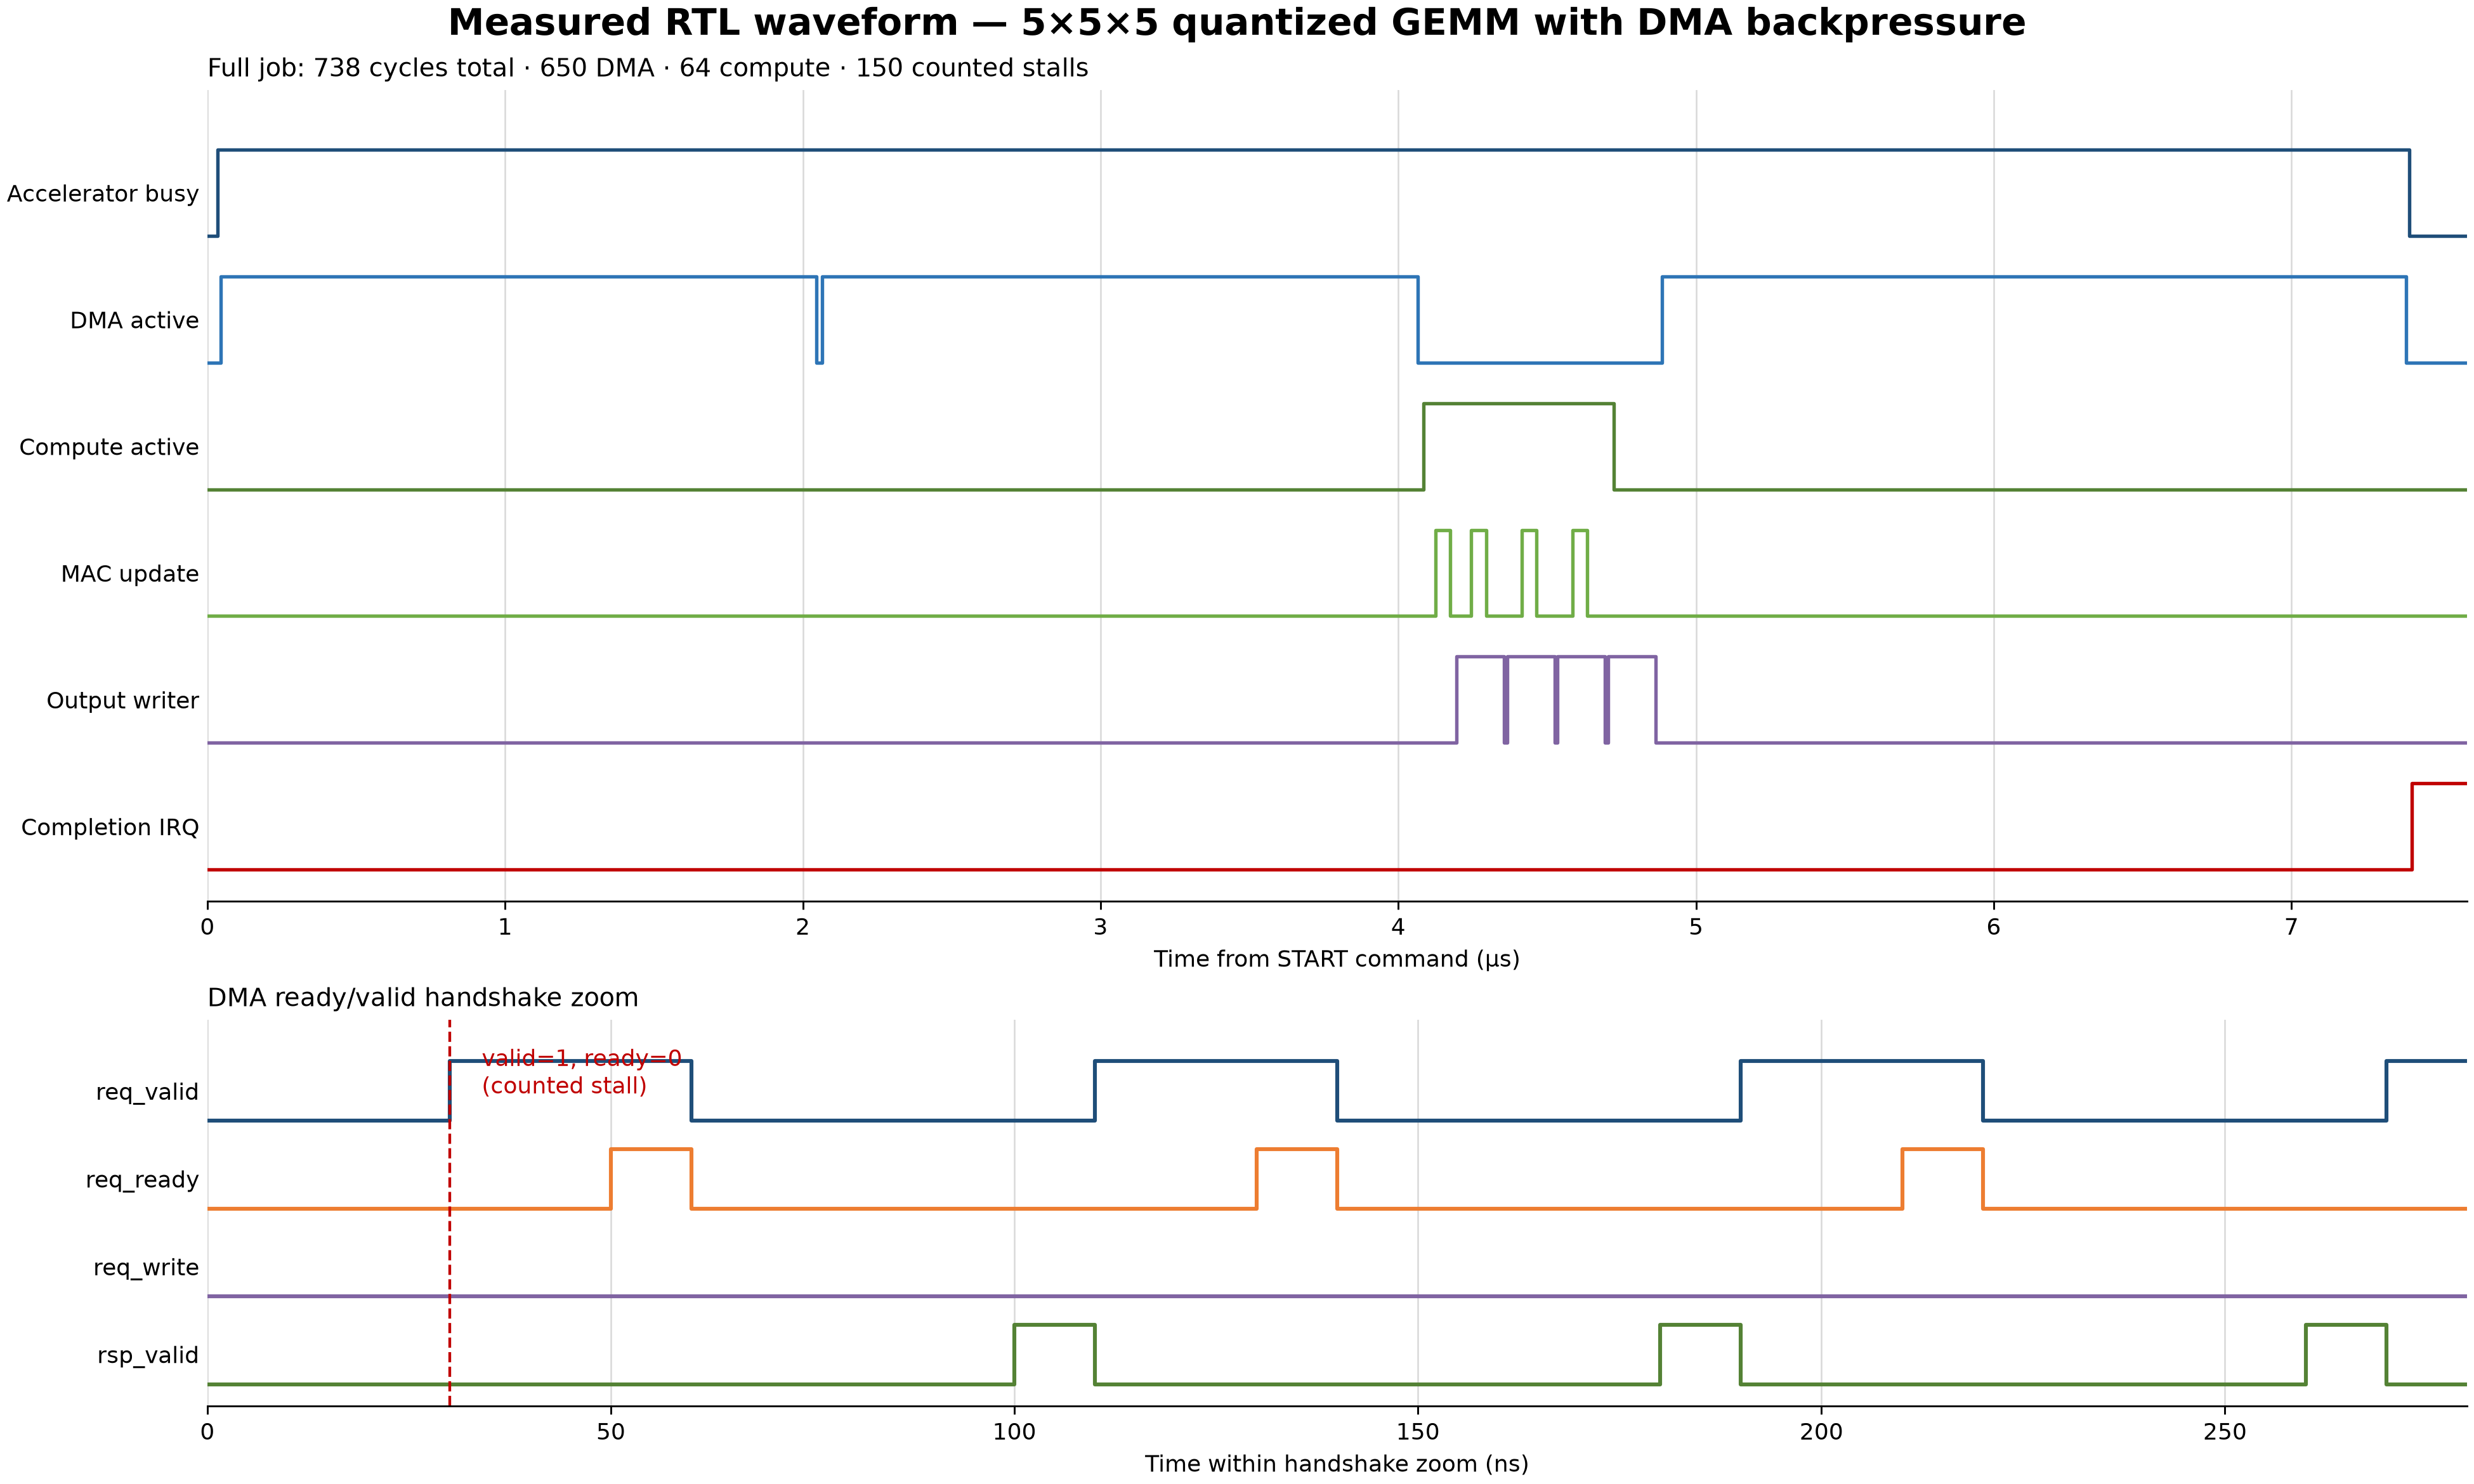

The table this chart was drawn from, first rows:
signal, absolute_time_ps, time_from_start_ns, value
accel_busy, 32380000, 0.000, 0
accel_busy, 32415000, 35, 1
accel_busy, 39775000, 7395, 0
dma_busy, 32380000, 0.000, 0
dma_busy, 32425000, 45, 1
dma_busy, 34425000, 2045, 0
dma_busy, 34445000, 2065, 1
dma_busy, 36445000, 4065, 0
dma_busy, 37265000, 4885, 1
dma_busy, 39765000, 7385, 0
compute_busy, 32380000, 0.000, 0
compute_busy, 36465000, 4085, 1
compute_busy, 37105000, 4725, 0
mac_en, 32380000, 0.000, 0
mac_en, 36505000, 4125, 1
mac_en, 36555000, 4175, 0
mac_en, 36625000, 4245, 1
mac_en, 36675000, 4295, 0
mac_en, 36795000, 4415, 1
mac_en, 36845000, 4465, 0
mac_en, 36965000, 4585, 1
mac_en, 37015000, 4635, 0
output_writer_busy, 32380000, 0.000, 0
output_writer_busy, 36575000, 4195, 1
output_writer_busy, 36735000, 4355, 0
output_writer_busy, 36745000, 4365, 1
output_writer_busy, 36905000, 4525, 0
output_writer_busy, 36915000, 4535, 1
output_writer_busy, 37075000, 4695, 0
output_writer_busy, 37085000, 4705, 1
output_writer_busy, 37245000, 4865, 0
irq, 32380000, 0.000, 0
irq, 39785000, 7405, 1
mem_req_valid, 32380000, 0.000, 0
mem_req_valid, 32425000, 45, 1
mem_req_valid, 32455000, 75, 0
mem_req_valid, 32505000, 125, 1
mem_req_valid, 32535000, 155, 0
mem_req_valid, 32585000, 205, 1
mem_req_valid, 32615000, 235, 0
mem_req_valid, 32665000, 285, 1
mem_req_valid, 32695000, 315, 0
mem_req_valid, 32745000, 365, 1
mem_req_valid, 32775000, 395, 0
mem_req_valid, 32825000, 445, 1
mem_req_valid, 32855000, 475, 0
mem_req_valid, 32905000, 525, 1
mem_req_valid, 32935000, 555, 0
mem_req_valid, 32985000, 605, 1
mem_req_valid, 33015000, 635, 0
mem_req_valid, 33065000, 685, 1
mem_req_valid, 33095000, 715, 0
mem_req_valid, 33145000, 765, 1
mem_req_valid, 33175000, 795, 0
mem_req_valid, 33225000, 845, 1
mem_req_valid, 33255000, 875, 0
mem_req_valid, 33305000, 925, 1
mem_req_valid, 33335000, 955, 0
mem_req_valid, 33385000, 1005, 1
mem_req_valid, 33415000, 1035, 0
... 477 more rows
